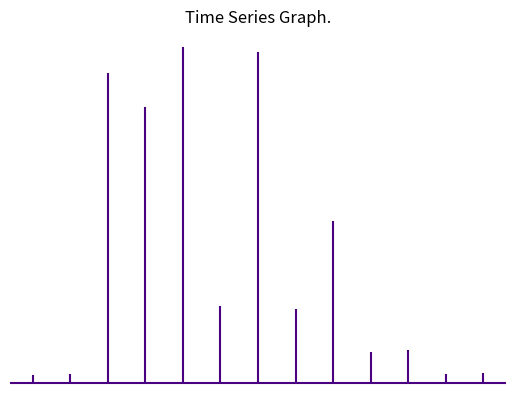

Reproduce this figure in Python.
#timeseries graph()
import matplotlib.pyplot as plt
from numpy import random
import numpy as np
#a=np.arange(4,20)
#b=random.choice(a,size=(6))
a=np.array([1.4,0.4,50.3,4.5,4.3,4,4.6])
b=np.array([2.3,0.1,5.2,0.1,5.7,5,6.1])
#x=np.arange(5,15)
#c=random.choice(x,size=(6))

fig,axs=plt.subplots()
axs.xcorr(a,b,maxlags=6,color='indigo')
axs.set_axis_off()
axs.set_title('Time Series Graph.')
plt.show()
